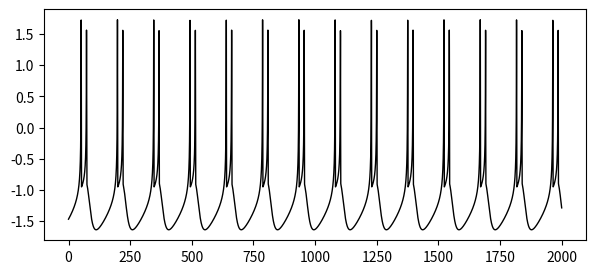

Python code for this plot:
# -*- coding: utf-8 -*-
"""
Created on Tue Mar 22 16:38:38 2022

@author: admin
"""

from scipy.integrate import odeint
import numpy as np
from numpy import exp
import matplotlib.pyplot as plt



a=1.0
b=3.0
c=1.0
d=5.0
s=4.0
r=0.006
x_1=-1.56
i=1.5
t_final = 2000.0
t_transient = 500
dt = 0.1
theta = 0.5


def derivative(x0,t):
    '''
    define Morris-Lecar Model
    '''
    x, y, z = x0
    
    dx = y - a*x**3 + b*x**2 + i - z
    dy = c - d*x**2 - y
    dz = r*(s*(x - x_1) - z)
    return np.array([dx, dy, dz])


x = -0.01
y = -2.0
z = -3.0
x0 = np.array([x, y, z])
print(x0) 

if __name__ == "__main__":

# start the transient state
    t = np.arange(0, t_transient, dt)
    sol = odeint(derivative, x0, t)
    
    x0 =  sol[-1,:]
# start the state state
    t = np.arange(0, t_final, dt)
    sol = odeint(derivative, x0, t)
    
    x=sol[:,0]
    #find the index for each spikes
    spikes=(np.diff(1*(x>theta))==1).nonzero()[0]  
    sptime= t[spikes]
    
    
    plt.figure(figsize=(7, 3))
    plt.plot(t, x, lw=1, c="k")
    # plt.xlim(min(t), max(t))
    # plt.ylim(-2, 2)
    # plt.xlabel("time [ms]")
    # plt.ylabel("x [mV]")
    # plt.tight_layout()
    # plt.savefig("MRplot.png")
    # plt.show()